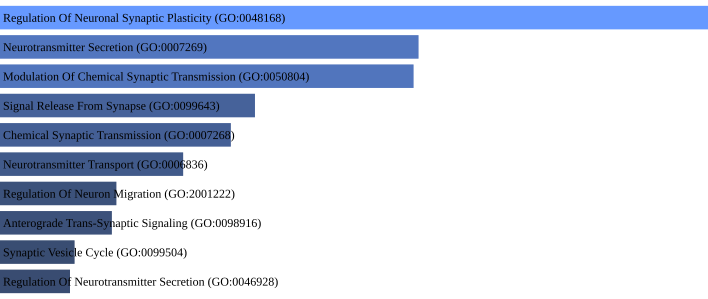

The table this chart was drawn from, first rows:
term, p-value, q-value
Regulation Of Neuronal Synaptic Plastici…, 1.1822551211083057e-08, 7.73194849204832e-06
Neurotransmitter Secretion (GO:0007269), 1.8142442837640376e-06, 0.0004312
Modulation Of Chemical Synaptic Transmis…, 1.9780376810091795e-06, 0.0004312
Signal Release From Synapse (GO:0099643), 3.115278895019634e-05, 0.005093
Chemical Synaptic Transmission (GO:00072…, 4.740428601020037e-05, 0.0062
Neurotransmitter Transport (GO:0006836), 0.0001086, 0.01184
Regulation Of Neuron Migration (GO:20012…, 0.0003468, 0.03066
Anterograde Trans-Synaptic Signaling (GO…, 0.0003751, 0.03066
Synaptic Vesicle Cycle (GO:0099504), 0.0007175, 0.05077
Regulation Of Neurotransmitter Secretion…, 0.0007764, 0.05077
Regulation Of Long-Term Neuronal Synapti…, 0.00098, 0.05827
Negative Regulation Of Microtubule Polym…, 0.001194, 0.06007
Cell Differentiation In Hindbrain (GO:00…, 0.001194, 0.06007
Protein Heterotetramerization (GO:005129…, 0.001429, 0.06673
Positive Regulation Of Transport (GO:005…, 0.001731, 0.07548
Regulation Of Neuron Death (GO:1901214), 0.002652, 0.1084
Vesicle-Mediated Transport In Synapse (G…, 0.003251, 0.1184
Vesicle-Mediated Transport (GO:0016192), 0.003447, 0.1184
Regulation Of Secretion By Cell (GO:1903…, 0.003508, 0.1184
Protein Heterooligomerization (GO:005129…, 0.003622, 0.1184
Peripheral Nervous System Development (G…, 0.004012, 0.1249
Regulation Of Neurotransmitter Transport…, 0.004421, 0.1314
Positive Regulation Of Excitatory Postsy…, 0.004848, 0.1378
Positive Regulation Of Synaptic Transmis…, 0.005892, 0.1605
Negative Regulation Of Intracellular Pro…, 0.006238, 0.1632
Negative Regulation Of Protein Polymeriz…, 0.006737, 0.1695
Exocytosis (GO:0006887), 0.007994, 0.1826
Glycolytic Process (GO:0006096), 0.008339, 0.1826
Positive Regulation Of Cell Communicatio…, 0.008907, 0.1826
Response To Amino Acid (GO:0043200), 0.008907, 0.1826
Negative Regulation Of Microtubule Polym…, 0.009492, 0.1826
Presynaptic Endocytosis (GO:0140238), 0.009492, 0.1826
Modulation Of Excitatory Postsynaptic Po…, 0.009492, 0.1826
Central Nervous System Neuron Differenti…, 0.009492, 0.1826
Regulation Of Regulated Secretory Pathwa…, 0.012, 0.2242
Positive Regulation Of Signaling (GO:002…, 0.01335, 0.2425
Regulation Of Microtubule Polymerization…, 0.01549, 0.2472
Synaptic Vesicle Endocytosis (GO:0048488…, 0.01549, 0.2472
Carbohydrate Catabolic Process (GO:00160…, 0.01623, 0.2472
Synaptic Vesicle Exocytosis (GO:0016079), 0.01623, 0.2472
Positive Regulation Of Cellular Componen…, 0.01669, 0.2472
Regulation Of Neurotransmitter Receptor …, 0.01699, 0.2472
Regulation Of Axonogenesis (GO:0050770), 0.01699, 0.2472
Nervous System Development (GO:0007399), 0.01719, 0.2472
Synaptic Vesicle Recycling (GO:0036465), 0.01856, 0.2472
Positive Regulation Of Cell Projection O…, 0.01871, 0.2472
Regulation Of Apoptotic Process (GO:0042…, 0.01896, 0.2472
Regulation Of Anatomical Structure Morph…, 0.02267, 0.2472
Nuclear Export (GO:0051168), 0.02272, 0.2472
Regulation Of Circadian Sleep/Wake Cycle…, 0.02353, 0.2472
Regulation Of Circadian Sleep/Wake Cycle…, 0.02353, 0.2472
Heparan Sulfate Proteoglycan Catabolic P…, 0.02353, 0.2472
Negative Regulation Of Protein Targeting…, 0.02353, 0.2472
Neurotransmitter Loading Into Synaptic V…, 0.02353, 0.2472
Lipoprotein Metabolic Process (GO:004215…, 0.02353, 0.2472
Metanephric Collecting Duct Development …, 0.02353, 0.2472
Response To Gonadotropin (GO:0034698), 0.02353, 0.2472
Regulation Of cGMP-mediated Signaling (G…, 0.02353, 0.2472
Pyruvate Metabolic Process (GO:0006090), 0.02359, 0.2472
Regulated Exocytosis (GO:0045055), 0.02448, 0.2472
... 62 more rows
